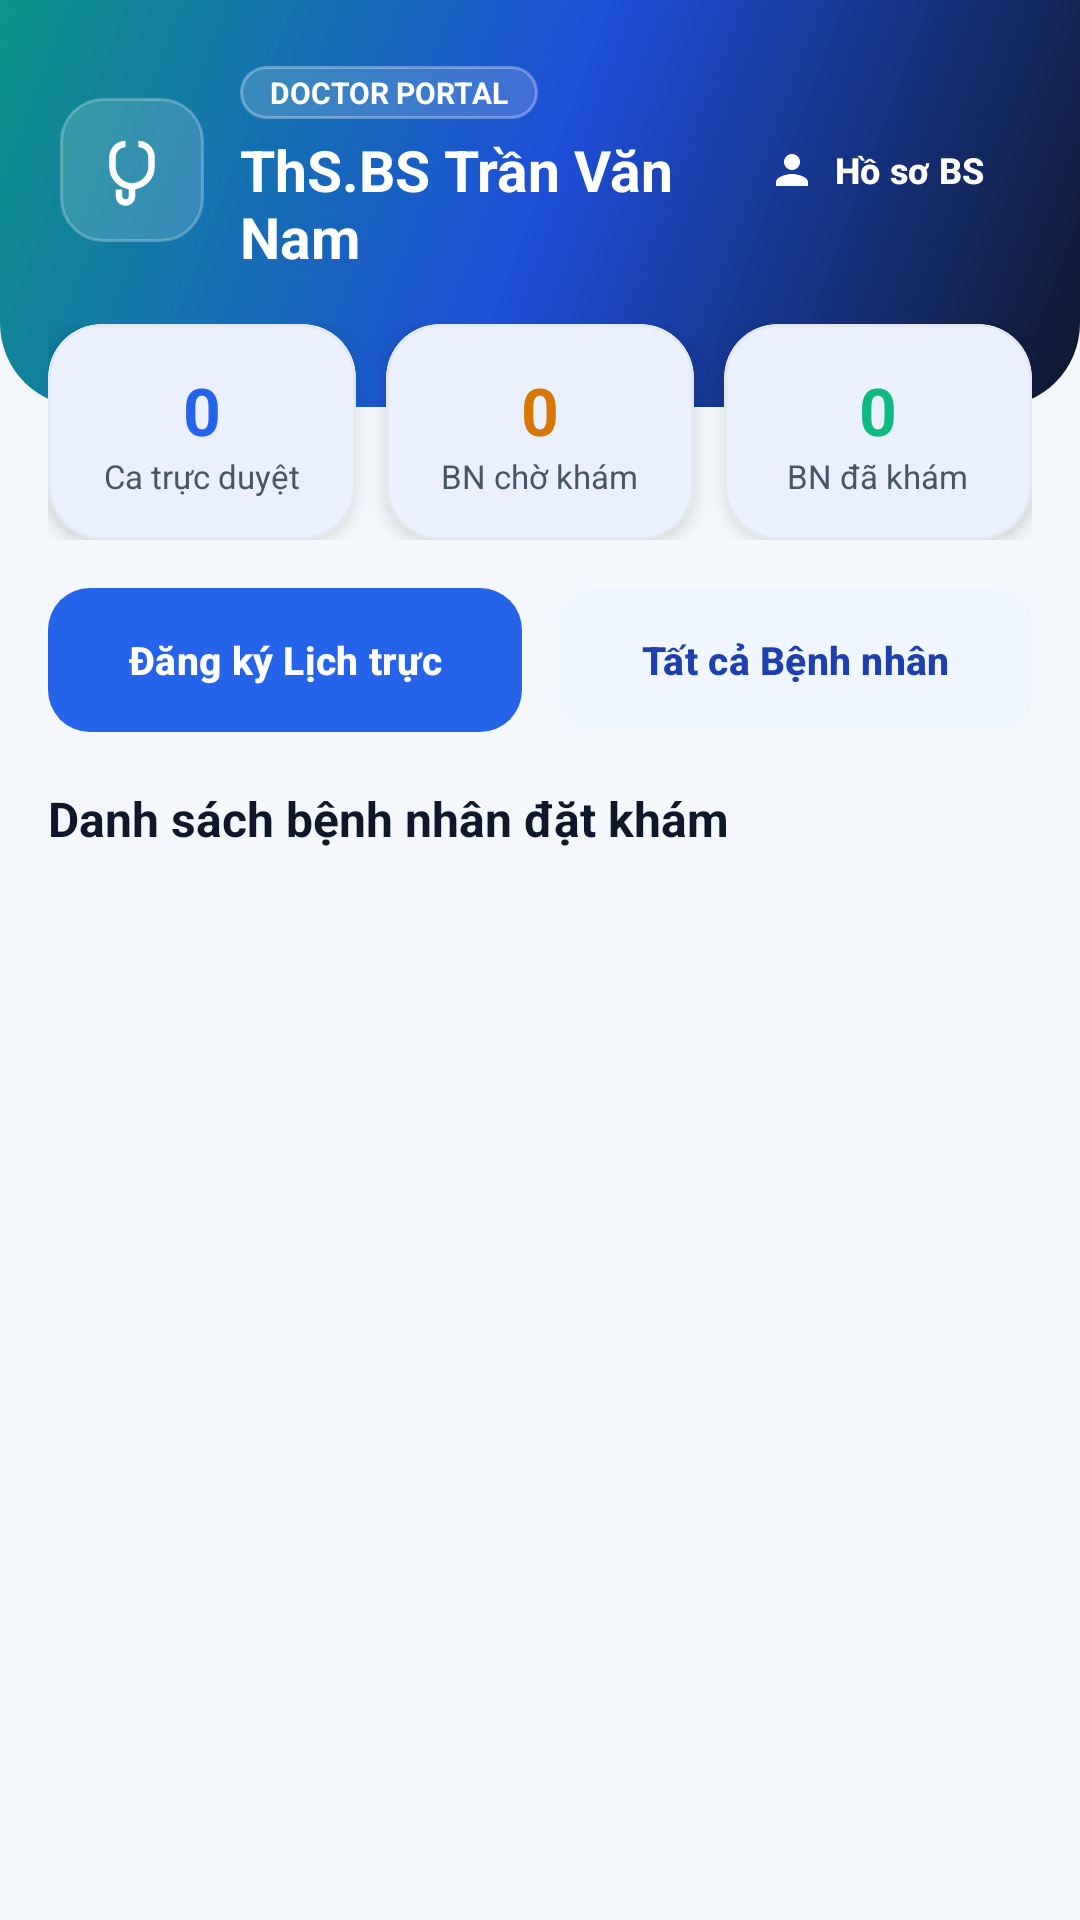

Here is an Android app screen rendered from its layout file. Give the layout XML and the strings, colors and styles it references.
<!-- AndroidManifest.xml: application theme Theme.QuanLyPhongKham -->
<!-- res/layout/activity_doctor_home.xml -->
<?xml version="1.0" encoding="utf-8"?>
<LinearLayout xmlns:android="http://schemas.android.com/apk/res/android"
    xmlns:app="http://schemas.android.com/apk/res-auto"
    android:layout_width="match_parent"
    android:layout_height="match_parent"
    android:background="@color/bg_screen"
    android:orientation="vertical">

    
    <LinearLayout
        android:layout_width="match_parent"
        android:layout_height="wrap_content"
        android:background="@drawable/bg_header_doctor"
        android:orientation="vertical"
        android:paddingHorizontal="20dp"
        android:paddingTop="22dp"
        android:paddingBottom="44dp">

        <LinearLayout
            android:layout_width="match_parent"
            android:layout_height="wrap_content"
            android:gravity="center_vertical"
            android:orientation="horizontal">

            <FrameLayout
                android:layout_width="48dp"
                android:layout_height="48dp"
                android:background="@drawable/bg_squircle_white_glass">

                <ImageView
                    android:layout_width="26dp"
                    android:layout_height="26dp"
                    android:layout_gravity="center"
                    android:src="@drawable/ic_doctor"
                    app:tint="@color/white" />
            </FrameLayout>

            <LinearLayout
                android:layout_width="0dp"
                android:layout_height="wrap_content"
                android:layout_marginStart="12dp"
                android:layout_weight="1"
                android:orientation="vertical">

                <TextView
                    android:layout_width="wrap_content"
                    android:layout_height="wrap_content"
                    android:background="@drawable/bg_badge_glass"
                    android:paddingHorizontal="10dp"
                    android:paddingVertical="2dp"
                    android:text="DOCTOR PORTAL"
                    android:textColor="@color/white"
                    android:textSize="10sp"
                    android:textStyle="bold" />

                <TextView
                    android:id="@+id/tvDoctorGreeting"
                    android:layout_width="wrap_content"
                    android:layout_height="wrap_content"
                    android:layout_marginTop="4dp"
                    android:text="ThS.BS Trần Văn Nam"
                    android:textColor="@color/white"
                    android:textSize="19sp"
                    android:textStyle="bold" />
            </LinearLayout>

            <com.google.android.material.button.MaterialButton
                android:id="@+id/btnDoctorProfile"
                style="@style/Widget.Material3.Button.TextButton"
                android:layout_width="wrap_content"
                android:layout_height="40dp"
                android:background="@drawable/bg_badge_glass"
                android:insetTop="0dp"
                android:insetBottom="0dp"
                android:paddingHorizontal="12dp"
                android:text="Hồ sơ BS"
                android:textAllCaps="false"
                android:textColor="@color/white"
                android:textSize="12sp"
                android:textStyle="bold"
                app:icon="@drawable/ic_user"
                app:iconPadding="6dp"
                app:iconSize="16dp"
                app:iconTint="@color/white" />
        </LinearLayout>
    </LinearLayout>

    
    <LinearLayout
        android:layout_width="match_parent"
        android:layout_height="wrap_content"
        android:layout_marginHorizontal="16dp"
        android:layout_marginTop="-28dp"
        android:orientation="horizontal">

        <com.google.android.material.card.MaterialCardView
            android:layout_width="0dp"
            android:layout_height="wrap_content"
            android:layout_marginEnd="5dp"
            android:layout_weight="1"
            app:cardBackgroundColor="@color/bg_card"
            app:cardCornerRadius="18dp"
            app:cardElevation="4dp"
            app:strokeColor="@color/border_gray"
            app:strokeWidth="1dp">

            <LinearLayout
                android:layout_width="match_parent"
                android:layout_height="wrap_content"
                android:gravity="center"
                android:orientation="vertical"
                android:paddingVertical="14dp">

                <TextView
                    android:id="@+id/tvStatShifts"
                    android:layout_width="wrap_content"
                    android:layout_height="wrap_content"
                    android:text="0"
                    android:textColor="@color/medical_blue"
                    android:textSize="22sp"
                    android:textStyle="bold" />

                <TextView
                    android:layout_width="wrap_content"
                    android:layout_height="wrap_content"
                    android:text="Ca trực duyệt"
                    android:textColor="@color/text_secondary"
                    android:textSize="11sp" />
            </LinearLayout>
        </com.google.android.material.card.MaterialCardView>

        <com.google.android.material.card.MaterialCardView
            android:layout_width="0dp"
            android:layout_height="wrap_content"
            android:layout_marginHorizontal="5dp"
            android:layout_weight="1"
            app:cardBackgroundColor="@color/bg_card"
            app:cardCornerRadius="18dp"
            app:cardElevation="4dp"
            app:strokeColor="@color/border_gray"
            app:strokeWidth="1dp">

            <LinearLayout
                android:layout_width="match_parent"
                android:layout_height="wrap_content"
                android:gravity="center"
                android:orientation="vertical"
                android:paddingVertical="14dp">

                <TextView
                    android:id="@+id/tvStatWaiting"
                    android:layout_width="wrap_content"
                    android:layout_height="wrap_content"
                    android:text="0"
                    android:textColor="@color/warning_amber_dark"
                    android:textSize="22sp"
                    android:textStyle="bold" />

                <TextView
                    android:layout_width="wrap_content"
                    android:layout_height="wrap_content"
                    android:text="BN chờ khám"
                    android:textColor="@color/text_secondary"
                    android:textSize="11sp" />
            </LinearLayout>
        </com.google.android.material.card.MaterialCardView>

        <com.google.android.material.card.MaterialCardView
            android:layout_width="0dp"
            android:layout_height="wrap_content"
            android:layout_marginStart="5dp"
            android:layout_weight="1"
            app:cardBackgroundColor="@color/bg_card"
            app:cardCornerRadius="18dp"
            app:cardElevation="4dp"
            app:strokeColor="@color/border_gray"
            app:strokeWidth="1dp">

            <LinearLayout
                android:layout_width="match_parent"
                android:layout_height="wrap_content"
                android:gravity="center"
                android:orientation="vertical"
                android:paddingVertical="14dp">

                <TextView
                    android:id="@+id/tvStatCompleted"
                    android:layout_width="wrap_content"
                    android:layout_height="wrap_content"
                    android:text="0"
                    android:textColor="@color/success_green"
                    android:textSize="22sp"
                    android:textStyle="bold" />

                <TextView
                    android:layout_width="wrap_content"
                    android:layout_height="wrap_content"
                    android:text="BN đã khám"
                    android:textColor="@color/text_secondary"
                    android:textSize="11sp" />
            </LinearLayout>
        </com.google.android.material.card.MaterialCardView>
    </LinearLayout>

    <ScrollView
        android:layout_width="match_parent"
        android:layout_height="0dp"
        android:layout_weight="1"
        android:clipToPadding="false"
        android:padding="16dp">

        <LinearLayout
            android:layout_width="match_parent"
            android:layout_height="wrap_content"
            android:orientation="vertical">

            
            <LinearLayout
                android:layout_width="match_parent"
                android:layout_height="wrap_content"
                android:orientation="horizontal">

                <com.google.android.material.button.MaterialButton
                    android:id="@+id/btnManageSchedule"
                    style="@style/HealthMate.Button.Primary"
                    android:layout_width="0dp"
                    android:layout_height="48dp"
                    android:layout_marginEnd="6dp"
                    android:layout_weight="1"
                    android:text="Đăng ký Lịch trực"
                    android:textSize="13sp" />

                <com.google.android.material.button.MaterialButton
                    android:id="@+id/btnPatientList"
                    style="@style/HealthMate.Button.Tonal"
                    android:layout_width="0dp"
                    android:layout_height="48dp"
                    android:layout_marginStart="6dp"
                    android:layout_weight="1"
                    android:text="Tất cả Bệnh nhân"
                    android:textSize="13sp" />
            </LinearLayout>

            <TextView
                android:layout_width="wrap_content"
                android:layout_height="wrap_content"
                android:layout_marginTop="18dp"
                android:layout_marginBottom="10dp"
                android:text="Danh sách bệnh nhân đặt khám"
                android:textColor="@color/text_primary"
                android:textSize="16sp"
                android:textStyle="bold" />

            <LinearLayout
                android:id="@+id/layoutTodayPatients"
                android:layout_width="match_parent"
                android:layout_height="wrap_content"
                android:orientation="vertical" />
        </LinearLayout>
    </ScrollView>
</LinearLayout>
<!-- resources referenced by this layout -->
<resources>
  <color name="bg_card">#FFFFFF</color>
  <color name="bg_screen">#F4F7FB</color>
  <color name="border_gray">#E2E8F0</color>
  <color name="medical_blue">#2563EB</color>
  <color name="success_green">#10B981</color>
  <color name="text_primary">#0F172A</color>
  <color name="text_secondary">#475569</color>
  <color name="warning_amber_dark">#D97706</color>
  <color name="white">#FFFFFFFF</color>
  <!-- drawable bg_badge_glass (drawable) -->
  <?xml version="1.0" encoding="utf-8"?>
  <shape xmlns:android="http://schemas.android.com/apk/res/android"
      android:shape="rectangle">
      <solid android:color="#28FFFFFF" />
      <stroke android:width="1dp" android:color="#4DFFFFFF" />
      <corners android:radius="999dp" />
  </shape>
  <!-- drawable bg_header_doctor (drawable) -->
  <?xml version="1.0" encoding="utf-8"?>
  <shape xmlns:android="http://schemas.android.com/apk/res/android"
      android:shape="rectangle">
      <gradient
          android:angle="135"
          android:endColor="#0D9488"
          android:centerColor="#1D4ED8"
          android:startColor="#0F172A"
          android:type="linear" />
      <corners
          android:bottomLeftRadius="28dp"
          android:bottomRightRadius="28dp" />
  </shape>
  <!-- drawable bg_squircle_white_glass (drawable) -->
  <?xml version="1.0" encoding="utf-8"?>
  <shape xmlns:android="http://schemas.android.com/apk/res/android"
      android:shape="rectangle">
      <solid android:color="#26FFFFFF" />
      <stroke android:width="1dp" android:color="#40FFFFFF" />
      <corners android:radius="14dp" />
  </shape>
  <!-- drawable ic_doctor (drawable) -->
  <vector xmlns:android="http://schemas.android.com/apk/res/android"
      android:width="24dp"
      android:height="24dp"
      android:viewportWidth="24"
      android:viewportHeight="24">
      <path
          android:fillColor="#2563EB"
          android:pathData="M19,8C19,5.24 16.76,3 14,3v2c1.65,0 3,1.35 3,3v3c0,2.76 -2.24,5 -5,5s-5,-2.24 -5,-5V8c0,-1.65 1.35,-3 3,-3V3C7.24,3 5,5.24 5,8v3c0,3.53 2.61,6.43 6,6.92V20c0,0.55 -0.45,1 -1,1s-1,-0.45 -1,-1v-2H7v2c0,1.65 1.35,3 3,3s3,-1.35 3,-3v-2.08c3.39,-0.49 6,-3.39 6,-6.92V8z" />
  </vector>
  <!-- drawable ic_user (drawable) -->
  <vector xmlns:android="http://schemas.android.com/apk/res/android"
      android:width="24dp"
      android:height="24dp"
      android:viewportWidth="24"
      android:viewportHeight="24">
      <path
          android:fillColor="#2563EB"
          android:pathData="M12,12c2.21,0 4,-1.79 4,-4s-1.79,-4 -4,-4 -4,1.79 -4,4 1.79,4 4,4zM12,14c-2.67,0 -8,1.34 -8,4v2h16v-2c0,-2.66 -5.33,-4 -8,-4z" />
  </vector>
  <style name="Theme.QuanLyPhongKham" parent="Theme.AppHealthMate" />
  <color name="medical_blue_dark">#1E40AF</color>
  <color name="medical_blue_light">#EFF6FF</color>
  <style name="Theme.AppHealthMate" parent="Base.Theme.AppHealthMate" />
  <style name="Base.Theme.AppHealthMate" parent="Theme.Material3.Light.NoActionBar">
          <item name="colorPrimary">@color/medical_blue</item>
          <item name="colorOnPrimary">@color/white</item>
          <item name="colorPrimaryContainer">@color/medical_blue_light</item>
          <item name="colorSecondary">@color/medical_teal</item>
          <item name="colorSurface">@color/bg_card</item>
          <item name="android:statusBarColor">@color/medical_blue_deep</item>
          <item name="android:windowBackground">@color/bg_screen</item>
          <item name="android:windowDisablePreview">true</item>
          <item name="android:windowOptOutEdgeToEdgeEnforcement" tools:targetApi="35">true</item>
      </style>
  <color name="medical_teal">#0EA5E9</color>
  <color name="medical_blue_deep">#1E3A8A</color>
</resources>
